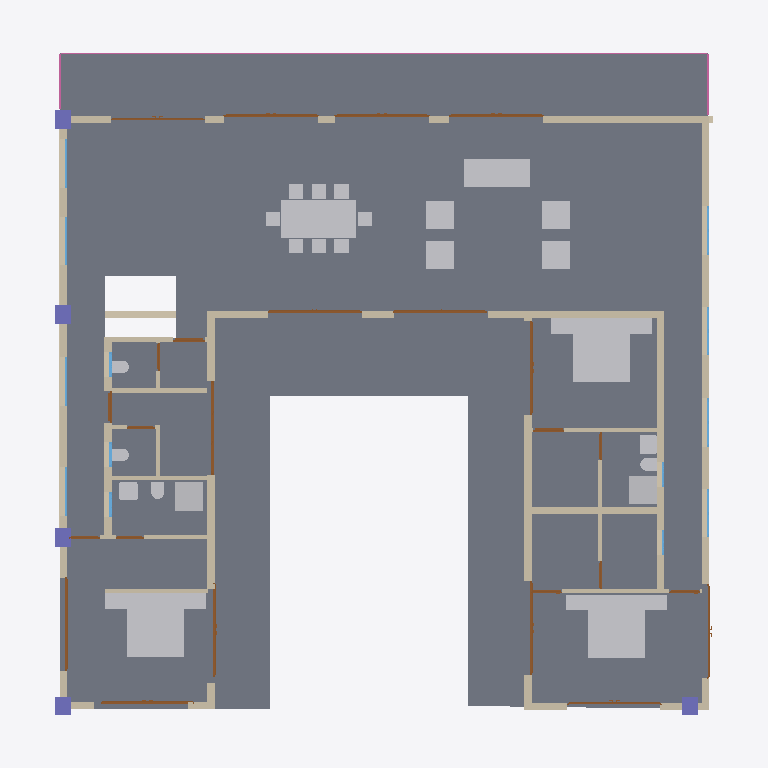
Plan cut of the same IFC building model at storey 'GF' (level 0.45 m, cut at 1.85 m), seen from above with north up, elements coloured by IFC class: 25 walls (beige), 25 doors (brown), 23 other elements (light grey), 13 windows (light blue), 5 columns (violet), 1 slab (grey), 1 railing (pink). Cut surfaces are drawn darker.
Extent 22.7 m × 21.2 m × 6.7 m (x, y, z). Storeys (2): BF at -2.55 m; GF at 0.45 m. Elements (101): 29 IfcWall, 27 IfcDoor, 15 IfcFurniture, 13 IfcWindow, 8 IfcSanitaryTerminal, 5 IfcColumn, 3 IfcSlab, 1 IfcRailing.

HEADER;
FILE_DESCRIPTION(('ViewDefinition [CoordinationView]'),'2;1');
FILE_NAME('Manilal.ifc','2024-12-26T21:41:50+05:30',(''),(''),'IfcOpenShell 0.8.0','Bonsai 0.8.0','');
FILE_SCHEMA(('IFC4X3'));
ENDSEC;
DATA;
#1480=IFCPROJECT('2TuuvCHJz54PsFPcraEbH$',$,'My Project',$,$,$,$,(#3,#128),#1481);
#3305=IFCSITE('0lpfVeOW52QfroqLYyHNY2',$,'My Site',$,$,#26,$,$,$,$,$,$,$,$);
#3313=IFCBUILDING('0MzaWOaS178x5FMqOflU3C',$,'My Building',$,$,#25,$,$,$,$,$,$);
#2081=IFCBUILDINGSTOREY('09kFoqoxrCvB1_fcEsMZsQ',$,'GF',$,$,#217,$,$,$,$);
#2986=IFCBUILDINGSTOREY('0zoFHJ9PnFW80M$mIVDQW3',$,'BF',$,$,#14477,$,$,$,$);
#2047=IFCSLAB('0o4IYvr$r5a9xXip1qf77x',$,'Slab',$,$,#2048,#2052,$,$);
#7058=IFCFURNITURE('29pE85kkP97uASnGdXI9bH',$,'Furniture',$,$,#7265,#7090,$,$);
#11846=IFCFURNITURE('39rrc9a3PCpOjz$eiTdf$W',$,'Furniture',$,$,#11956,#11878,$,$);
#12030=IFCFURNITURE('3B8s7E7fjDlO_NqnYQjYof',$,'Furniture',$,$,#13169,#12043,$,$);
#11957=IFCFURNITURE('2J33rbez11iRfVrYceM8DY',$,'Furniture',$,$,#12029,#11970,$,$);
#1526=IFCWALL('1CCeDmF7D6CgViS7R2QfSU',$,'Wall',$,$,#4280,#1527,$,$);
#1342=IFCWALL('1zYAwAgZ94A9q2Xf$lP7Cn',$,'Wall',$,$,#4391,#1343,$,$);
#7098=IFCFURNITURE('3MXk8gWif1ohE$RfY6DOqq',$,'Furniture',$,$,#7270,#7130,$,$);
#3805=IFCWALL('2m21DN_zz0gvlfwzs2sCpW',$,'Wall',$,$,#7760,#3825,$,$);
#582=IFCWALL('0puYeWxQr6bfGaA8vxH1wQ',$,'Wall',$,$,#4126,#583,$,$);
#759=IFCWALL('2oaKXdvK5CSQabCZPFlcnS',$,'Wall',$,$,#7255,#760,$,$);
#639=IFCWALL('1wEyaVID18kwvx4VmqDD5O',$,'Wall',$,$,#4448,#640,$,$);
#2005=IFCWALL('2ZYG$ouCn6OPJDOnWdZtnq',$,'Wall',$,$,#216,#1619,$,$);
#1082=IFCWALL('1a82arclDEHvPmp$lC742s',$,'Wall',$,$,#3980,#1083,$,$);
#16231=IFCRAILING('1npn$05fXEax1P6iG1yjVF',$,'Railing',$,'FRAMELESS_PANEL',#16265,#16249,$,.USERDEFINED.);
#2037=IFCWALL('2UVtoYL$14dgND2FpfCTNX',$,'Wall',$,$,#7688,#2042,$,$);
#7853=IFCWALL('27UD4TXAD7ihl0Wy7NK4TU',$,'Wall',$,$,#7924,#7873,$,$);
#12894=IFCSANITARYTERMINAL('3xh$jYsPrCdfbzsoMPaU7d',$,'SanitaryTerminal',$,$,#13194,#12907,$,$);
#7138=IFCFURNITURE('07u5w712j3mw4b0aBksq9x',$,'Furniture',$,$,#7182,#7170,$,$);
#7183=IFCFURNITURE('0I7Hp4EB58Eh801L1SZ2MY',$,'Furniture',$,$,#7229,#7196,$,$);
#7204=IFCFURNITURE('0w5hTHOp59R8PIefbPbOxu',$,'Furniture',$,$,#7275,#7217,$,$);
#7230=IFCFURNITURE('257RdHH05EBOcTJGwoEUlD',$,'Furniture',$,$,#7280,#7243,$,$);
#12729=IFCSANITARYTERMINAL('0UKEaQ9Tn4MRHW837EcL3f',$,'SanitaryTerminal',$,$,#12893,#12761,$,$);
#830=IFCWALL('3mmmmgkTnBnuKE_xizEAsI',$,'Wall',$,$,#10765,#831,$,$);
#16035=IFCWALL('2PdRq4lvn6J9bLmrw280HW',$,'Wall',$,$,#16114,#16041,$,$);
#1150=IFCWALL('0aKvyba_z62RuKoTMxTg1q',$,'Wall',$,$,#1151,#1156,$,$);
#1208=IFCWALL('1Hb8r5zuL4OAK8piaGgE3q',$,'Wall',$,$,#7784,#1214,$,$);
#1178=IFCWALL('3AfEJ0oVbCRebTpYg3hat2',$,'Wall',$,$,#1179,#1184,$,$);
#1256=IFCWALL('3lCTnZM_XFn9QCb3frIzB4',$,'Wall',$,$,#1257,#1262,$,$);
#14729=IFCWALL('2kOOzhf3b4QORblHJUR6b5',$,'Wall',$,$,#15751,#14740,$,$);
#7689=IFCWALL('0dxWKeo9r0A8LiqkBJOP0c',$,'Wall',$,$,#7779,#7709,$,$);
#7785=IFCWALL('3alb8PmNnBWRaq9wE7XFnt',$,'Wall',$,$,#9032,#7805,$,$);
#1112=IFCWALL('0ZJZVj_BPB0RhymVqZDjrB',$,'Wall',$,$,#3949,#1118,$,$);
#11886=IFCFURNITURE('08t00vVFn2_PNEL0nmpi4V',$,'Furniture',$,$,#11930,#11918,$,$);
#11931=IFCFURNITURE('2JL5EreVn6NOEYfo807d0n',$,'Furniture',$,$,#12003,#11944,$,$);
#12056=IFCFURNITURE('1Tx$doZ9b7ixhiQ_gbtQd4',$,'Furniture',$,$,#13174,#12069,$,$);
#12082=IFCFURNITURE('1ijuMDyij9H8QL3CN8GtC4',$,'Furniture',$,$,#13179,#12095,$,$);
#982=IFCWALL('3lK6pUJ4v5Vw3nrT92yhod',$,'Wall.007',$,$,#4420,#983,$,$);
#12946=IFCSANITARYTERMINAL('237pQbKSj1tg5CbkfQmNl1',$,'SanitaryTerminal',$,$,#13199,#12959,$,$);
#11978=IFCFURNITURE('2GNkki_F53svXIRizzljEt',$,'Furniture',$,$,#12081,#11991,$,$);
#12004=IFCFURNITURE('02WBzZCzP2KAAtS0n6Ju_u',$,'Furniture',$,$,#12055,#12017,$,$);
#12849=IFCSANITARYTERMINAL('1ztpUHwNv1MuVJRLc_toj6',$,'SanitaryTerminal',$,$,#12945,#12881,$,$);
#1283=IFCWALL('3TMKTJOXP4kO7RGlBcguQ3',$,'Wall',$,$,#1284,#1289,$,$);
#363=IFCCOLUMN('2qUf_epbzFMPufew4ZYNxr',$,'Column.002',$,$,#14492,#360,$,.COLUMN.);
#352=IFCCOLUMN('2fyircNyr2DOn3xi4HTA8s',$,'Column.003',$,$,#14487,#348,$,.COLUMN.);
#1407=IFCCOLUMN('22wnwPZIn238xr56_TRnAk',$,'Column.001',$,$,#14497,#1408,$,.COLUMN.);
#2973=IFCCOLUMN('2ArHG8cW1Cju2rMhCGmMOe',$,'Column',$,$,#14502,#2974,$,.COLUMN.);
#422=IFCDOOR('25wajbihXDL8W3KapHFNNk',$,'Door',$,$,#16149,#423,$,$,$,$,$,$);
#1653=IFCCOLUMN('2V9jCTMe5CABIgWd0tHRe9',$,'Column.004',$,$,#14482,#1651,$,.COLUMN.);
#2054=IFCDOOR('3VZ_oup4rAp9XlmgmM037Z',$,'Door',$,$,#4156,#2064,$,$,$,$,$,$);
#9364=IFCDOOR('0P4d7qPzbAnBIBgZBXDsHz',$,'Door',$,$,#13149,#9377,$,$,$,$,$,$);
#16150=IFCDOOR('1kl$j1LafFYvm8dbaZFUk2',$,'Door',$,$,#16260,#16163,$,$,$,$,$,$);
#725=IFCDOOR('0$_Fp1tE14BQPVb5risxlQ',$,'Door',$,$,#726,#729,$,$,$,$,$,$);
#608=IFCDOOR('0$DMcaAejAzu7bybN$LDY0',$,'Door',$,$,#13062,#14431,$,$,$,$,$,$);
#14367=IFCDOOR('1WeA4FprX0axo7tllCeCOe',$,'Door',$,$,#15570,#14380,$,$,$,$,$,$);
#1051=IFCDOOR('07c_UELAH5u8yI2P0PqaZ3',$,'Door',$,$,#3990,#1052,$,$,$,$,$,$);
#871=IFCDOOR('31ar1w1P92wPEZc1onyqXw',$,'Door',$,$,#4401,#872,$,$,$,$,$,$);
#1004=IFCDOOR('1tvOYypof28hxGV7eHPcyt',$,'Door',$,$,#4468,#1005,$,$,$,$,$,$);
#951=IFCDOOR('39IuLCJQXB7fBO5b70rm$r',$,'Door',$,$,#4430,#952,$,$,$,$,$,$);
#9726=IFCWALL('3oM7PZ9f94oQx66657gPS7',$,'Wall',$,$,#9797,#9746,$,$);
#12920=IFCSANITARYTERMINAL('0kpsmz29D8juUyM19Wtlly',$,'SanitaryTerminal',$,$,#12971,#12933,$,$);
#674=IFCDOOR('0WOhJwiT190gpX396eUfRr',$,'Door',$,$,#4290,#676,$,$,$,$,$,$);
#799=IFCDOOR('2rP_jiqNj9chZZcEiBP1Va',$,'Door',$,$,#10775,#800,$,$,$,$,$,$);
#12769=IFCSANITARYTERMINAL('2vdxbHG$XBkAinHNSDuSLM',$,'SanitaryTerminal',$,$,#12919,#12801,$,$);
#1913=IFCDOOR('2TfU6RpD9FKhXSPUFa9TZ5',$,'Door',$,$,#16134,#1915,$,$,$,$,$,$);
#12972=IFCSANITARYTERMINAL('13oTwo02v0rfGZnyR94yqz',$,'SanitaryTerminal',$,$,#12997,#12985,$,$);
#12998=IFCSANITARYTERMINAL('1pCYUjjaX5yvTggnnvT9WB',$,'SanitaryTerminal',$,$,#13204,#13011,$,$);
#9539=IFCDOOR('1PTLR9PIH7IuMKaK_Klq8G',$,'Door',$,$,#13159,#9570,$,2.09999990463257,1.0,$,$,$);
#9606=IFCDOOR('3F$PfK5vL43PFnm4EVB$zJ',$,'Door',$,$,#13164,#9637,$,2.09999990463257,1.0,$,$,$);
#9033=IFCDOOR('1G5Su1EVTF8AbsbEytgRBM',$,'Door',$,$,#13134,#9065,$,2.09999990463257,1.0,$,$,$);
#13878=IFCWINDOW('2kJjIqdzb6QvGhtMPhrGJy',$,'Window',$,$,#15590,#13909,$,$,$,$,$,$);
#13998=IFCWINDOW('10i1NrmdnAmvAHFlvWUdEN',$,'Window',$,$,#15600,#14029,$,$,$,$,$,$);
#14061=IFCWINDOW('0czbQfsErBifxGAh9w3tER',$,'Window',$,$,#15605,#14092,$,$,$,$,$,$);
#14160=IFCWINDOW('3MgbGHIjb2FhWyIqYEZAWT',$,'Window',$,$,#15610,#14191,$,$,$,$,$,$);
#14280=IFCWINDOW('3az3X85ET0BAIERIINNIiJ',$,'Window',$,$,#15620,#14311,$,$,$,$,$,$);
#13802=IFCWINDOW('0_lcZ$Kpv6Qe95Fvsqp_ex',$,'Window',$,$,#15585,#13834,$,$,$,$,$,$);
#13938=IFCWINDOW('2WjSZqfcr5wfXo3inwox_Z',$,'Window',$,$,#15595,#13969,$,$,$,$,$,$);
#14220=IFCWINDOW('1JUpa15w1EPgGvbWoKg73I',$,'Window',$,$,#15615,#14251,$,$,$,$,$,$);
#8916=IFCDOOR('2l5jBj5EnEWOPONe680c70',$,'Door',$,$,#9013,#8948,$,2.09999990463257,1.0,$,$,$);
#9116=IFCDOOR('0HKc9Pc_X5Jfo9vKdPFEaJ',$,'Door',$,$,#13139,#9147,$,2.09999990463257,1.0,$,$,$);
#13063=IFCDOOR('0zdLHzGyzB9xc26dwbo5Rk',$,'Door',$,$,#13209,#13094,$,2.09999990463257,1.0,$,$,$);
#9183=IFCDOOR('0zHdL1ddz7yQ_ZJjl7RcR9',$,'Door',$,$,#13144,#9215,$,2.09999990463257,0.899999976158142,$,$,$);
#9266=IFCDOOR('1fHcRD3tPBXx_I1OGpIv8g',$,'Door',$,$,#9363,#9298,$,2.09999990463257,0.899999976158142,$,$,$);
#9420=IFCDOOR('1jFLLXAPn74Oh3txGE4u0f',$,'Door',$,$,#13154,#9451,$,2.09999990463257,0.899999976158142,$,$,$);
#9811=IFCDOOR('3fu9A$BgH2ghIz62RLN9Wz',$,'Door',$,$,#9892,#9842,$,2.09999990463257,0.899999976158142,$,$,$);
#11764=IFCDOOR('0JJ0PaXnP46eMC_xsvZqMb',$,'Door',$,$,#11845,#11795,$,2.09999990463257,0.899999976158142,$,$,$);
#11589=IFCWINDOW('2$F76OM3j1LO_aA18iKaM7',$,'Window',$,$,#11656,#11620,$,$,$,$,$,$);
#11521=IFCWINDOW('0Ar7Qv_D1BIvNqjYxClUKD',$,'Window',$,$,#11588,#11552,$,$,$,$,$,$);
#11657=IFCWINDOW('36PmMLqWvAdBviygldgoos',$,'Window',$,$,#13033,#11688,$,$,$,$,$,$);
#11710=IFCWALL('1ux4ft6N931xrAaVeF29Hc',$,'Wall',$,$,#11763,#11730,$,$);
#9673=IFCWALL('023hS7CjH37eeD3nn5BJqz',$,'Wall',$,$,#9725,#9693,$,$);
#11399=IFCWINDOW('1S13ztrRz2$fXxRWz10j4s',$,'Window',$,$,#13184,#11431,$,$,$,$,$,$);
#11468=IFCWINDOW('3UuC3Q9JjF68p4_Eu6thpf',$,'Window',$,$,#13189,#11499,$,$,$,$,$,$);
ENDSEC;